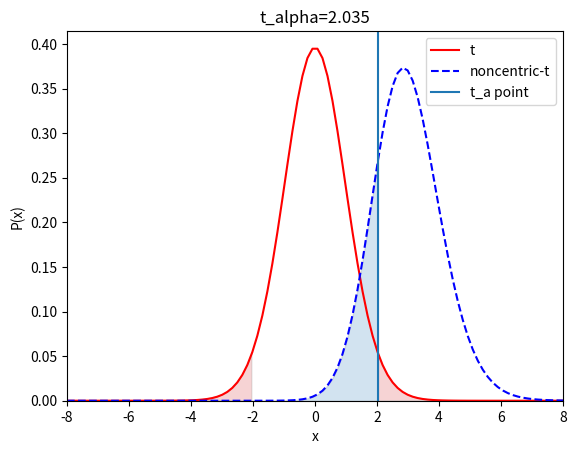

Generate this figure with matplotlib:
import numpy as np
from scipy.stats import t,nct
import matplotlib.pyplot as plt

# 1標本のt検定において有意水準や検定力，効果量からサンプルサイズを決定するコード
# 母平均に差があるかないか検定をする際のサンプルサイズ決定について学習する目的で作った

def samplesize_ttest1_means(alpha, power_want, d, tail_test):
    # サンプルサイズ探索
    n = 1  # 最小値からスタート
    while True:
        df = n - 1 # 自由度
        delta = d * np.sqrt(n) # 非心パラメータ
        
        # 両側or片側検定
        match tail_test:
            case 'two-tailed': # 両側検定
                t_a = t.ppf(1-alpha/2, df) # alpha/2点
                power = 1 - nct.cdf(t_a, df, delta) + nct.cdf(-t_a, df, delta)
            case 'upper-one-tailed': # 上側片側検定
                t_a = t.ppf(1-alpha, df) # alpha点
                power = 1 - nct.cdf(t_a, df, delta)
            case 'lower-one-tailed': # 下側片側検定
                t_a = t.ppf(alpha, df) # alpha点
                delta = -1*delta
                power = nct.cdf(t_a, df, delta)

        # 検出力が設定した検定力より大きくなるまでサンプルサイズを探索
        if power >= power_want:
            break
        n += 1

    return n, df, delta, t_a, power

def show_samplesize_ttest1_means(df, delta, t_a, tail_test):
    display_x = np.array([-8,8]) # x軸のlim

    fig, ax = plt.subplots()

    # t分布，非心t分布を描画
    x = np.linspace(display_x[0], display_x[1],100)
    plt.plot(x,t.pdf(x,df),color='red',label='t') # t分布，帰無仮説H0
    plt.plot(x,nct.pdf(x,df,delta),'--',color='blue',label='noncentric-t') # 非心t分布，対立仮説H1

    # 両側or片側検定でt分布, 非心t分布の塗りつぶす範囲について場合分け
    match tail_test:
        case 'two-tailed': # 両側検定
            # t分布
            x_t = np.concatenate([np.linspace(display_x[0], -t_a, 200),[np.nan],np.linspace(t_a, display_x[1], 200)]) # 左右を連結
            y_t = t.pdf(x_t,df)
            # 非心t分布
            x_nt = np.linspace(display_x[0], t_a, 100)
            y_nt = nct.pdf(x_nt,df,delta)

        case 'upper-one-tailed': # 上側片側検定
            # t分布
            x_t = np.linspace(t_a, display_x[1], 100)
            y_t = t.pdf(x_t,df)
            # 非心t分布
            x_nt = np.linspace(display_x[0], t_a, 100)
            y_nt = nct.pdf(x_nt,df,delta)

        case 'lower-one-tailed': # 下側片側検定
            # t分布
            x_t = np.linspace(display_x[0], t_a, 100)
            y_t = t.pdf(x_t,df)
            # 非心t分布
            x_nt = np.linspace(t_a, display_x[1], 100)
            y_nt = nct.pdf(x_nt,df,delta)    

    # 塗りつぶし
    plt.fill_between(x_t, y_t, color='tab:red', ec='gray', alpha=0.2)
    plt.fill_between(x_nt, y_nt, color='tab:blue', ec='gray', alpha=0.2)

    # 棄却域における%点の図示
    ax.axvline(x=t_a, label='t_a point')

    # 表示の設定
    plt.xlim(display_x[0],display_x[1])
    plt.ylim(bottom=0)
    plt.xlabel('x')
    plt.ylabel('P(x)')
    plt.legend()
    plt.title(f"t_alpha={np.round(t_a,3)}")
    plt.show()

# ----実行----
# 指定する値
alpha = 0.05 # 有意水準
power_want = 0.8 # 指定する検定力 
d = 0.5 # 効果量(Cohen's d)：平均の差を標本標準偏差で割ったもの
tail_test = 'two-tailed' # 検定方法（two-tailed/upper-one-tailed/lower-one-tailed）

[n, df, delta, t_a, power] = samplesize_ttest1_means(alpha, power_want, d, tail_test)
show_samplesize_ttest1_means(df, delta, t_a, tail_test)
print(f"n={n}, Actual Power={power:.4f}, Critical t:{t_a:.4f}, δ:{delta:.4f}")
